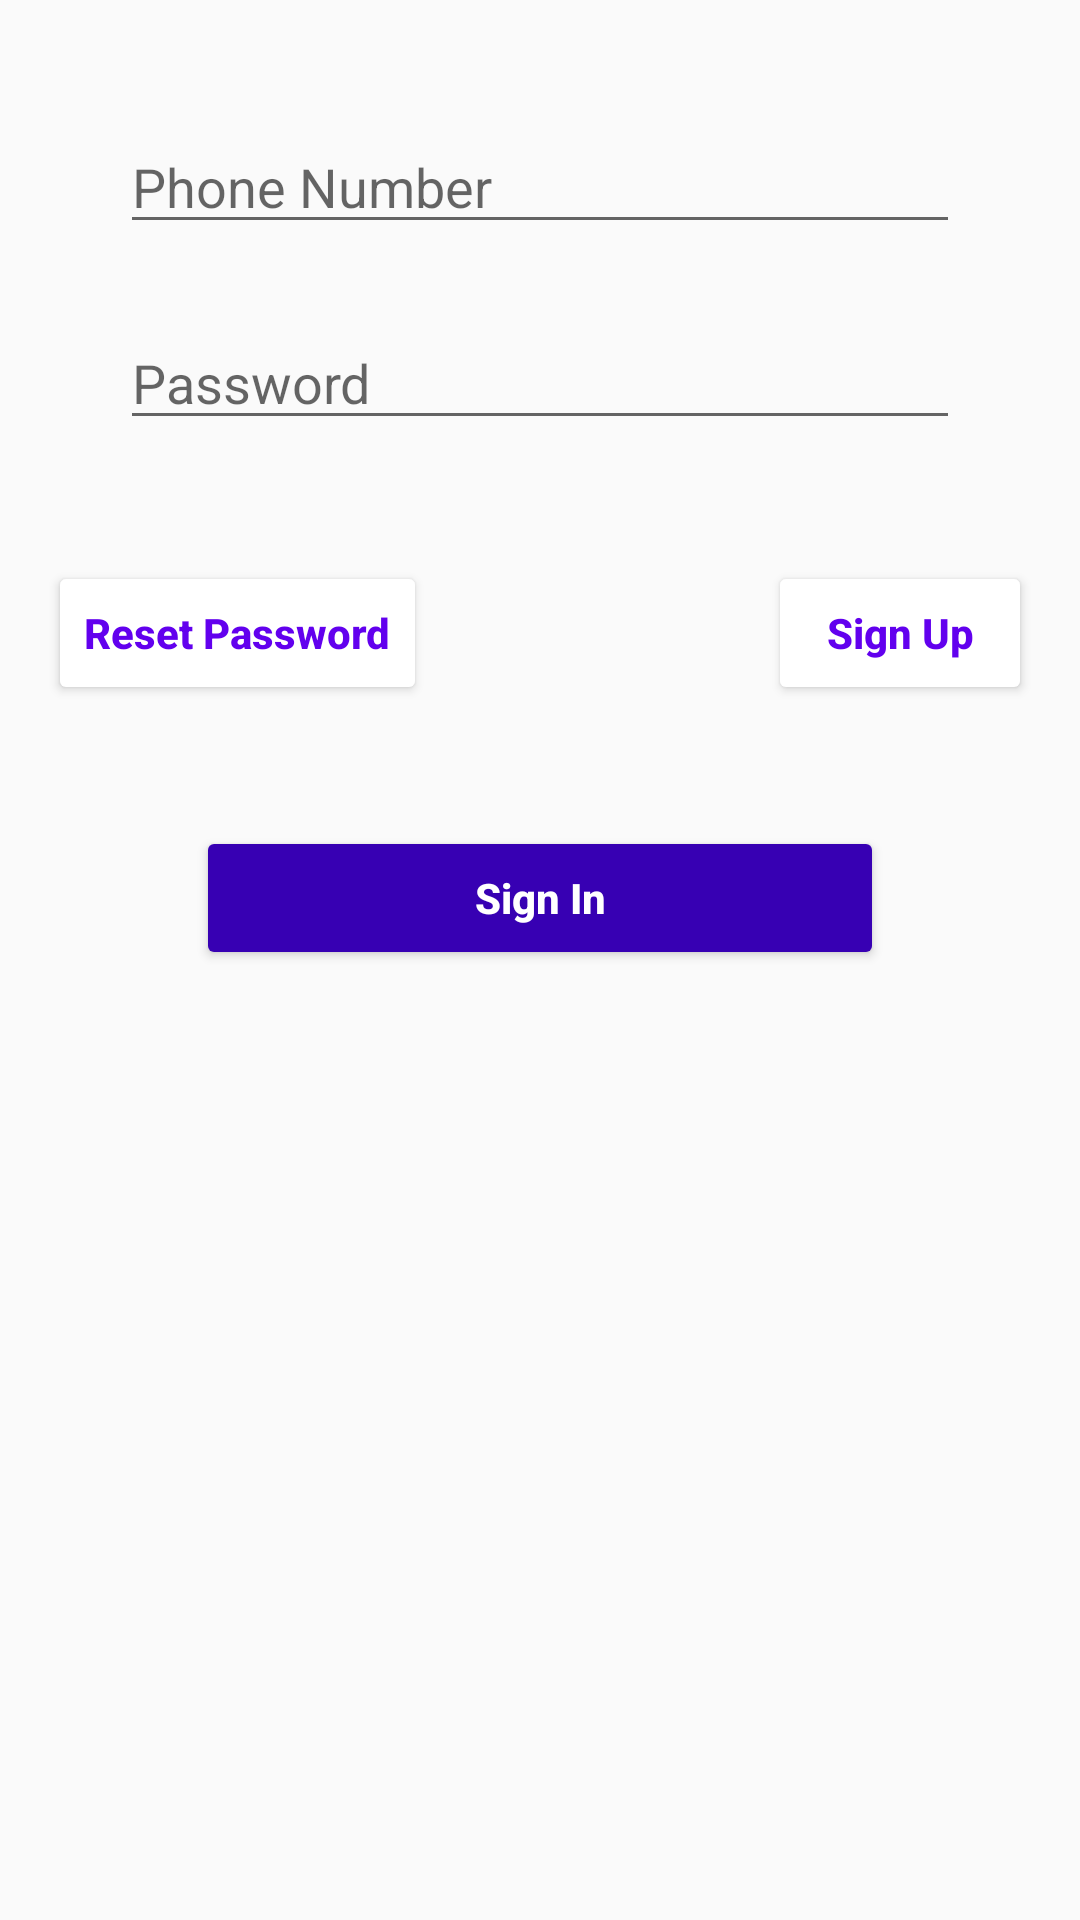

Write the Android layout XML for this screen, with the resource values it uses.
<!-- AndroidManifest.xml: application theme AppTheme -->
<!-- res/layout/fragment_login.xml -->
<?xml version="1.0" encoding="utf-8"?>
<androidx.constraintlayout.widget.ConstraintLayout
    xmlns:android="http://schemas.android.com/apk/res/android"
    xmlns:app="http://schemas.android.com/apk/res-auto"
    xmlns:tools="http://schemas.android.com/tools"
    android:id="@+id/container"
    android:layout_width="match_parent"
    android:layout_height="match_parent"
    android:paddingLeft="@dimen/fragment_horizontal_margin"
    android:paddingTop="@dimen/fragment_vertical_margin"
    android:paddingRight="@dimen/fragment_horizontal_margin"
    android:paddingBottom="@dimen/fragment_vertical_margin"
    tools:context=".LoginFragment">

    <ImageView
        android:id="@+id/image"
        android:layout_width="0dp"
        app:layout_constraintWidth_percent="@dimen/image_width_percent"
        android:layout_height="wrap_content"
        android:adjustViewBounds="true"
        android:src="@drawable/food_delivery_icon"
        app:layout_constraintEnd_toEndOf="parent"
        app:layout_constraintStart_toStartOf="parent"
        app:layout_constraintTop_toTopOf="parent"/>


    <EditText
        android:id="@+id/username"
        android:layout_width="0dp"
        android:layout_height="wrap_content"
        android:layout_marginStart="@dimen/textview_margin"
        android:layout_marginTop="@dimen/textview_margin"
        android:layout_marginEnd="@dimen/textview_margin"
        android:hint="@string/prompt_phone_number"
        android:inputType="phone"
        android:selectAllOnFocus="true"
        app:layout_constraintEnd_toEndOf="parent"
        app:layout_constraintStart_toStartOf="parent"
        app:layout_constraintTop_toBottomOf="@+id/image" />

    <EditText
        android:id="@+id/password"
        android:layout_width="0dp"
        android:layout_height="wrap_content"
        android:layout_marginStart="@dimen/textview_margin"
        android:layout_marginTop="@dimen/textview_margin"
        android:layout_marginEnd="@dimen/textview_margin"
        android:hint="@string/prompt_password"
        android:imeActionLabel="@string/action_sign_in"
        android:imeOptions="actionDone"
        android:inputType="textPassword"
        android:selectAllOnFocus="true"
        app:layout_constraintEnd_toEndOf="parent"
        app:layout_constraintStart_toStartOf="parent"
        app:layout_constraintTop_toBottomOf="@+id/username" />

    <Button
        android:id="@+id/loginBtn"
        android:layout_width="0dp"
        app:layout_constraintWidth_percent="@dimen/button_width_percent"
        android:layout_height="wrap_content"
        android:layout_gravity="center"
        android:text="@string/action_sign_in"
        android:theme="@style/ButtonStyle"
        app:layout_constraintBottom_toBottomOf="parent"
        app:layout_constraintEnd_toEndOf="parent"
        app:layout_constraintStart_toStartOf="parent"
        app:layout_constraintTop_toBottomOf="@+id/password"
        app:layout_constraintVertical_bias="0.3" />

    <Button
        android:id="@+id/regBtn"
        android:layout_width="wrap_content"
        android:layout_height="wrap_content"
        android:text="@string/action_sign_up"
        android:theme="@style/NavButtonStyle"
        app:layout_constraintBottom_toTopOf="@+id/loginBtn"
        app:layout_constraintTop_toBottomOf="@id/password"
        app:layout_constraintEnd_toEndOf="parent"/>

    <Button
        android:id="@+id/resetBtn"
        android:layout_width="wrap_content"
        android:layout_height="wrap_content"
        android:text="@string/action_reset_password"
        android:theme="@style/NavButtonStyle"
        app:layout_constraintBottom_toTopOf="@+id/loginBtn"
        app:layout_constraintTop_toBottomOf="@id/password"
        app:layout_constraintStart_toStartOf="parent"/>

    <ProgressBar
        android:id="@+id/loading"
        android:layout_width="wrap_content"
        android:layout_height="wrap_content"
        android:layout_gravity="center"
        android:visibility="gone"
        app:layout_constraintBottom_toBottomOf="@id/password"
        app:layout_constraintEnd_toEndOf="parent"
        app:layout_constraintStart_toStartOf="parent"
        app:layout_constraintTop_toTopOf="@id/username" />
</androidx.constraintlayout.widget.ConstraintLayout>
<!-- resources referenced by this layout -->
<resources>
  <dimen name="button_width_percent">0.7</dimen>
  <dimen name="fragment_horizontal_margin">16dp</dimen>
  <dimen name="fragment_vertical_margin">16dp</dimen>
  <dimen name="image_width_percent">0.4</dimen>
  <dimen name="textview_margin">24dp</dimen>
  <string name="action_reset_password">Reset Password</string>
  <string name="action_sign_in">Sign In</string>
  <string name="action_sign_up">Sign Up</string>
  <string name="prompt_password">Password</string>
  <string name="prompt_phone_number">Phone Number</string>
  <style name="ButtonStyle" parent="Widget.AppCompat.Button.Borderless.Colored">
          <item name="colorButtonNormal">@color/colorPrimaryDark</item>
          <item name="android:textColor">@android:color/white</item>
          <item name="android:textStyle">bold</item>
          <item name="textAllCaps">false</item>
      </style>
  <style name="NavButtonStyle" parent="Widget.AppCompat.Button.Borderless.Colored">
          <item name="colorButtonNormal">@android:color/white</item>
          <item name="android:textColor">@color/colorPrimary</item>
          <item name="android:textStyle">bold</item>
          <item name="textAllCaps">false</item>
      </style>
  <style name="AppTheme" parent="Theme.AppCompat.Light.DarkActionBar">
          
          <item name="colorPrimary">@color/colorPrimary</item>
          <item name="colorPrimaryDark">@color/colorPrimaryDark</item>
          <item name="colorAccent">@color/colorAccent</item>
      </style>
  <color name="colorPrimaryDark">#3700B3</color>
  <color name="colorPrimary">#6200EE</color>
  <color name="colorAccent">#03DAC5</color>
</resources>
